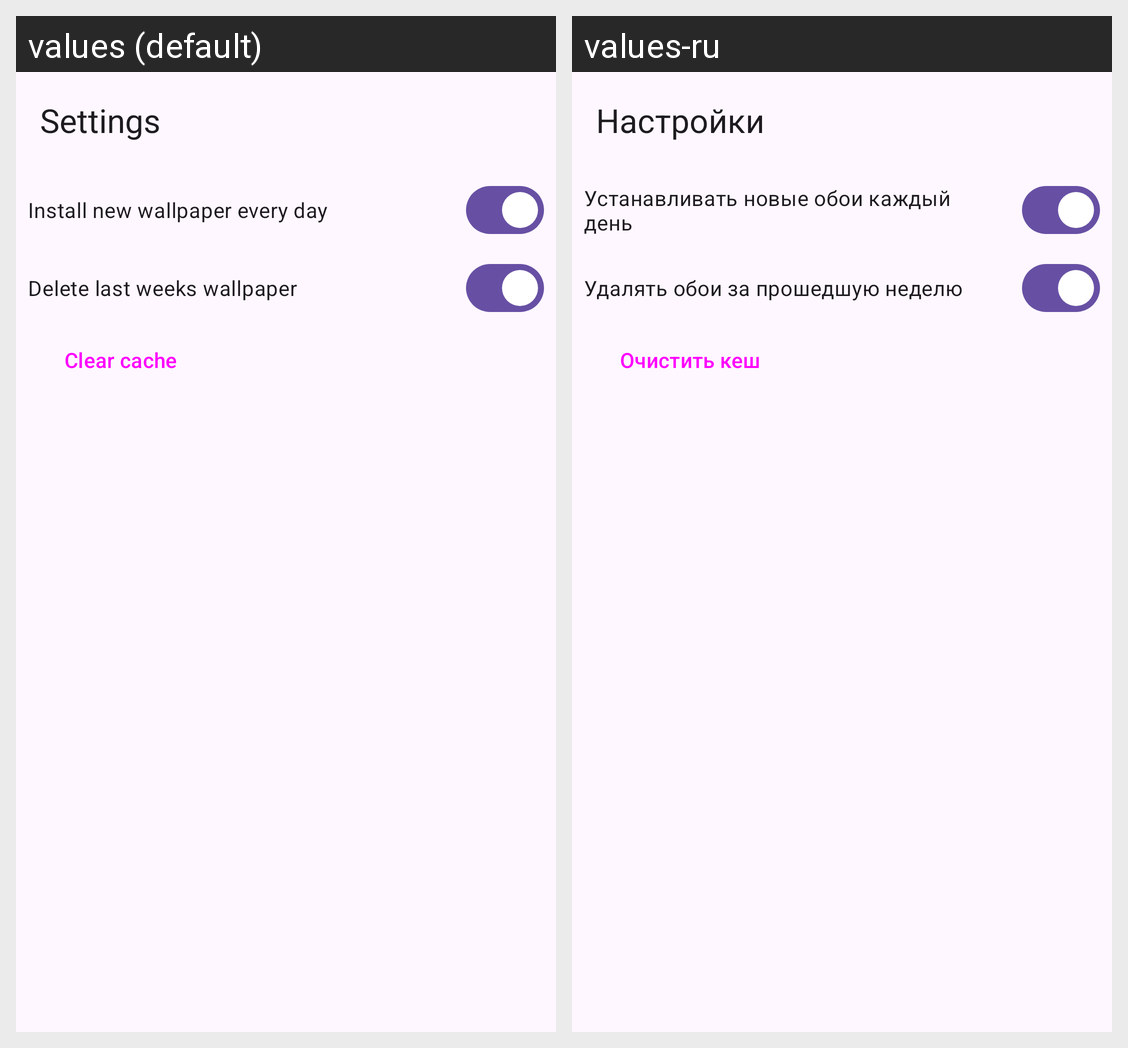

Strings drawn on this Android screen and how each of the app's shown locales translates them:
Android screen res/layout/fragment_settings.xml rendered under 2 locales, left to right: values (default), values-ru. Device: Nexus 5 (rendered at 1080×1920; each locale shown at half size, 540×960, under a caption strip naming it); theme Theme.WallpaperEveryDay.
Strings drawn on this screen, with the default value and each locale's value (text and hints the layout hard-codes, and strings that could not be matched under every locale, appear in the picture but are not listed):

settings
  values: Settings
  values-ru: Настройки

autoinstall_wallpaper
  values: Install new wallpaper every day
  values-ru: Устанавливать новые обои каждый день

autodelete_wallpaper
  values: Delete last weeks wallpaper
  values-ru: Удалять обои за прошедшую неделю

del_cache
  values: Clear cache
  values-ru: Очистить кеш
